Labelled photos from "Augmentation", an image-classification folder in Priyanah/Cervical-Cancer-Using-Machine-Learning. The possible labels are: carcinoma in situ, light dysplastic, moderate dysplastic, normal columnar, normal intermediate, normal superficial, severe dysplastic.

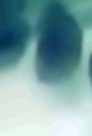
Label: severe dysplastic

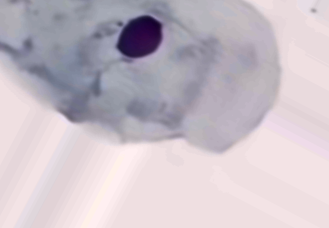
Label: normal intermediate

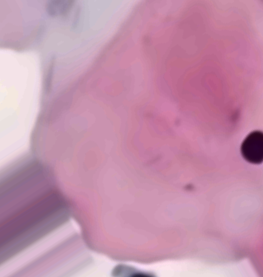
Label: normal superficial

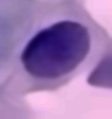
Label: moderate dysplastic

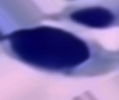
Label: carcinoma in situ

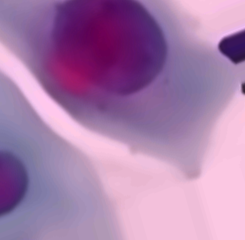
Label: light dysplastic
